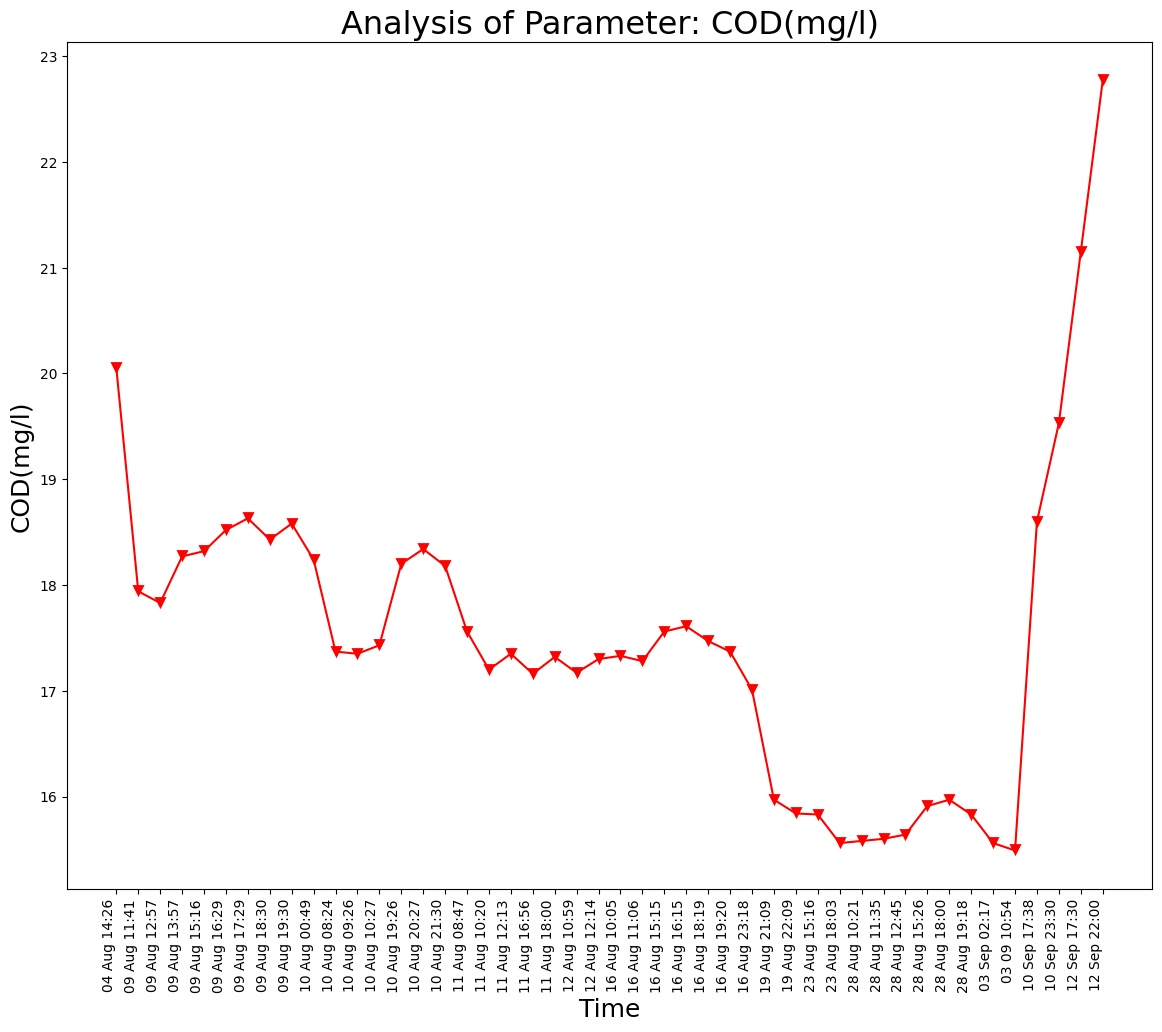

Source data for this figure (header and first rows):
Unnamed: 0, DateTime, Date, Time, COD(mg/l)
0.0, 04 Aug 14:26, 04 Aug 2021, 14:26:24, 20.05
1.0, 09 Aug 11:41, 09 Aug 2021, 11:41:48, 17.94
2.0, 09 Aug 12:57, 09 Aug 2021, 12:57:04, 17.83
3.0, 09 Aug 13:57, 09 Aug 2021, 13:57:19, 18.27
4.0, 09 Aug 15:16, 09 Aug 2021, 15:16:19, 18.32
5.0, 09 Aug 16:29, 09 Aug 2021, 16:29:24, 18.52
6.0, 09 Aug 17:29, 09 Aug 2021, 17:29:51, 18.63
7.0, 09 Aug 18:30, 09 Aug 2021, 18:30:16, 18.43
8.0, 09 Aug 19:30, 09 Aug 2021, 19:30:40, 18.58
9.0, 10 Aug 00:49, 10 Aug 2021, 00:49:39, 18.24
10.0, 10 Aug 08:24, 10 Aug 2021, 08:24:01, 17.37
11.0, 10 Aug 09:26, 10 Aug 2021, 09:26:56, 17.35
12.0, 10 Aug 10:27, 10 Aug 2021, 10:27:28, 17.43
13.0, 10 Aug 19:26, 10 Aug 2021, 19:26:33, 18.2
14.0, 10 Aug 20:27, 10 Aug 2021, 20:27:03, 18.34
15.0, 10 Aug 21:30, 10 Aug 2021, 21:30:23, 18.18
16.0, 11 Aug 08:47, 11 Aug 2021, 08:47:06, 17.56
17.0, 11 Aug 10:20, 11 Aug 2021, 10:20:04, 17.2
18.0, 11 Aug 12:13, 11 Aug 2021, 12:13:36, 17.35
19.0, 11 Aug 16:56, 11 Aug 2021, 16:56:21, 17.16
20.0, 11 Aug 18:00, 11 Aug 2021, 18:00:02, 17.32
21.0, 12 Aug 10:59, 12 Aug 2021, 10:59:37, 17.17
22.0, 12 Aug 12:14, 12 Aug 2021, 12:14:31, 17.3
23.0, 16 Aug 10:05, 16 Aug 2021, 10:05:25, 17.33
24.0, 16 Aug 11:06, 16 Aug 2021, 11:06:03, 17.28
25.0, 16 Aug 15:15, 16 Aug 2021, 15:15:28, 17.56
26.0, 16 Aug 16:15, 16 Aug 2021, 16:15:54, 17.61
27.0, 16 Aug 18:19, 16 Aug 2021, 18:19:53, 17.47
28.0, 16 Aug 19:20, 16 Aug 2021, 19:20:17, 17.37
29.0, 16 Aug 23:18, 16 Aug 2021, 23:18:09, 17.01
30.0, 19 Aug 21:09, 19 Aug 2021, 21:09:25, 15.97
31.0, 19 Aug 22:09, 19 Aug 2021, 22:09:52, 15.84
32.0, 23 Aug 15:16, 23 Aug 2021, 15:16:38, 15.83
33.0, 23 Aug 18:03, 23 Aug 2021, 18:03:46, 15.56
34.0, 28 Aug 10:21, 28 Aug 2021, 10:21:18, 15.58
35.0, 28 Aug 11:35, 28 Aug 2021, 11:35:06, 15.6
36.0, 28 Aug 12:45, 28 Aug 2021, 12:45:39, 15.64
37.0, 28 Aug 15:26, 28 Aug 2021, 15:26:51, 15.91
38.0, 28 Aug 18:00, 28 Aug 2021, 18:00:08, 15.97
39.0, 28 Aug 19:18, 28 Aug 2021, 19:18:38, 15.83
, 03 Sep 02:17, 03 Sep 2021, 02:17:33, 15.56
, 03 09 10:54, 03 Sep 2021, 10:54:46, 15.49
, 10 Sep 17:38, 10 Sep 2021, 17:38:26, 18.6
, 10 Sep 23:30, 10 Sep 2021, 23:30:16, 19.53
, 12 Sep 17:30, 12 Sep 2021, 17:30:03, 21.15
, 12 Sep 22:00, 12 Sep 2021, 22:00:04, 22.77
